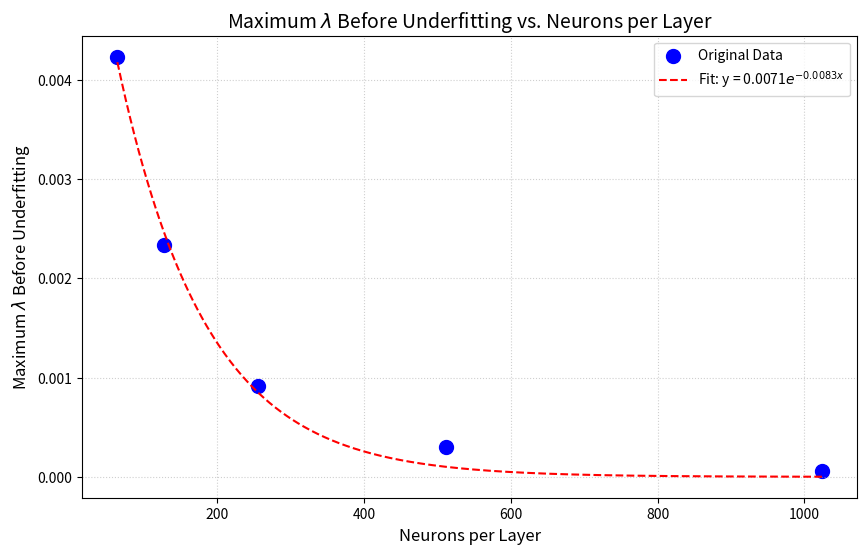

The script that saved this image:
import numpy as np
import matplotlib.pyplot as plt
from scipy.optimize import curve_fit

X = np.array([64, 128, 256, 512, 1024])
Y = np.array([0.00423, 0.00233, 0.00091, 0.0003, 0.00006])

A0_fit = 0.00710611
k_fit = 0.00830908

def exponential_decay(x, A0, k):
    return A0 * np.exp(-k * x)

X_fit = np.linspace(X.min(), X.max(), 500)

Y_fit = exponential_decay(X_fit, A0_fit, k_fit)

plt.figure(figsize=(10, 6))

plt.scatter(X, Y, label='Original Data', color='blue', marker='o', s=100)

plt.plot(X_fit, Y_fit, label=f'Fit: y = {A0_fit:.4f}$e^{{-{k_fit:.4f}x}}$', color='red', linestyle='--')

plt.title('Maximum $\lambda$ Before Underfitting vs. Neurons per Layer', fontsize=14)
plt.xlabel('Neurons per Layer', fontsize=12)
plt.ylabel('Maximum $\lambda$ Before Underfitting', fontsize=12)

plt.legend(fontsize=10)
plt.grid(True, linestyle=':', alpha=0.6)

plt.savefig('exponential_decay_fit.png')
